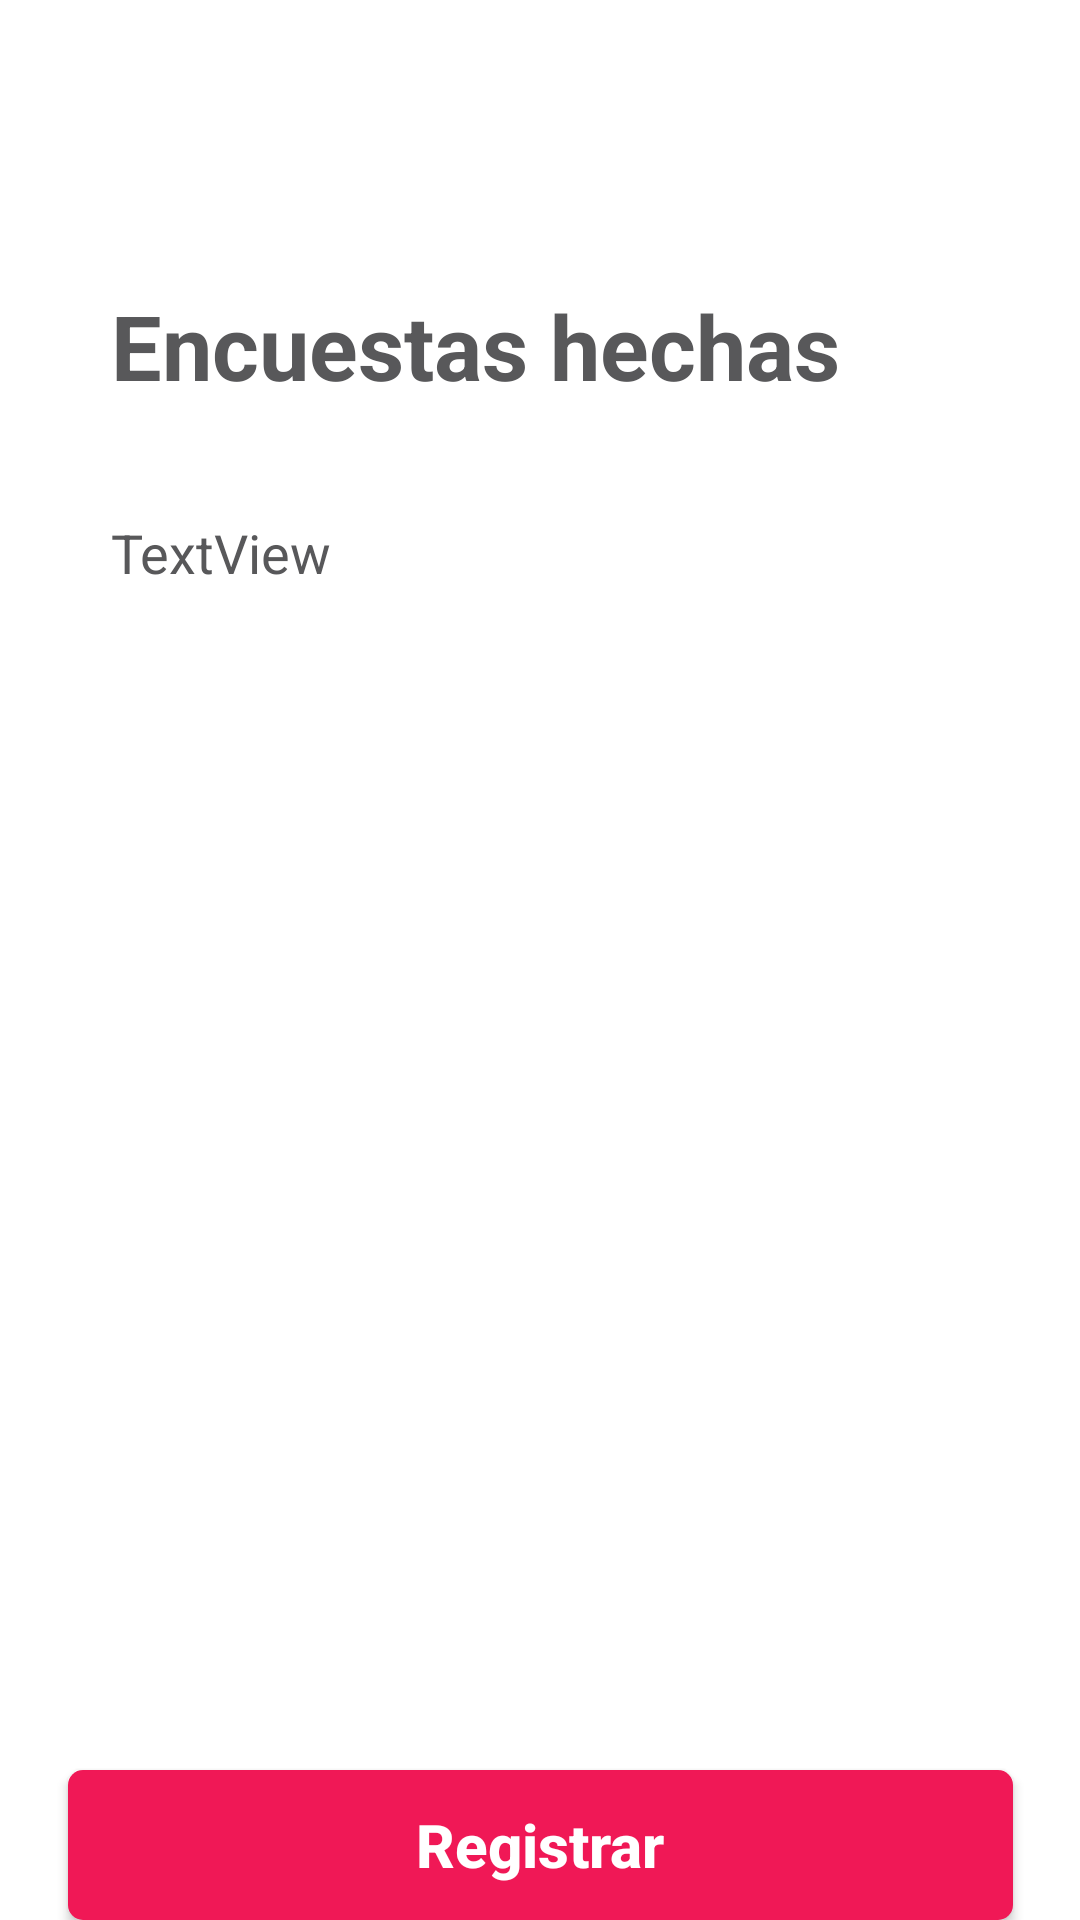

Layout XML and referenced resources for this Android screen:
<!-- AndroidManifest.xml: application theme Theme.Quiz1EA_sem5_20211 -->
<!-- res/layout/activity_main.xml -->
<?xml version="1.0" encoding="utf-8"?>
<androidx.constraintlayout.widget.ConstraintLayout xmlns:android="http://schemas.android.com/apk/res/android"
    xmlns:app="http://schemas.android.com/apk/res-auto"
    xmlns:tools="http://schemas.android.com/tools"
    android:layout_width="match_parent"
    android:layout_height="match_parent"
    android:background="#FFFFFF"
    tools:context=".MainActivity">

    <Button
        android:id="@+id/registerButton"
        android:layout_width="315dp"
        android:layout_height="50dp"
        android:layout_marginTop="590dp"
        android:background="@drawable/background"
        android:text="Registrar"
        android:textAllCaps="false"
        android:textColor="#FFFFFF"
        android:textSize="20sp"
        android:textStyle="bold"
        app:layout_constraintEnd_toEndOf="parent"
        app:layout_constraintStart_toStartOf="parent"
        app:layout_constraintTop_toTopOf="parent" />

    <TextView
        android:id="@+id/namesList"
        android:layout_width="331dp"
        android:layout_height="394dp"
        android:layout_marginStart="37dp"
        android:layout_marginTop="29dp"
        android:text="TextView"
        android:textColor="#58585A"
        android:textSize="18sp"
        app:layout_constraintStart_toStartOf="parent"
        app:layout_constraintTop_toBottomOf="@+id/title" />

    <TextView
        android:id="@+id/title"
        android:layout_width="342dp"
        android:layout_height="48dp"
        android:layout_marginStart="37dp"
        android:layout_marginTop="95dp"
        android:text="Encuestas hechas"
        android:textColor="#58585A"
        android:textSize="30sp"
        android:textStyle="bold"
        app:layout_constraintStart_toStartOf="parent"
        app:layout_constraintTop_toTopOf="parent" />

</androidx.constraintlayout.widget.ConstraintLayout>
<!-- resources referenced by this layout -->
<resources>
  <!-- drawable background (drawable) -->
  <?xml version="1.0" encoding="utf-8"?>
  <shape android:shape="rectangle"
      xmlns:android="http://schemas.android.com/apk/res/android">
  
  <solid android:color="#FFF01856"></solid>
      <corners android:radius="5dp"></corners>
  
  
  
  </shape>
  <style name="Theme.Quiz1EA_sem5_20211" parent="Theme.MaterialComponents.DayNight.DarkActionBar">
          
          <item name="colorPrimary">@color/purple_500</item>
          <item name="colorPrimaryVariant">@color/purple_700</item>
          <item name="colorOnPrimary">@color/white</item>
          
          <item name="colorSecondary">@color/teal_200</item>
          <item name="colorSecondaryVariant">@color/teal_700</item>
          <item name="colorOnSecondary">@color/black</item>
          
          <item name="android:statusBarColor" tools:targetApi="l">?attr/colorPrimaryVariant</item>
          
      </style>
  <color name="purple_500">#FF6200EE</color>
  <color name="purple_700">#FF3700B3</color>
  <color name="white">#FFFFFFFF</color>
  <color name="teal_200">#FF03DAC5</color>
  <color name="teal_700">#FF018786</color>
  <color name="black">#FF000000</color>
</resources>
